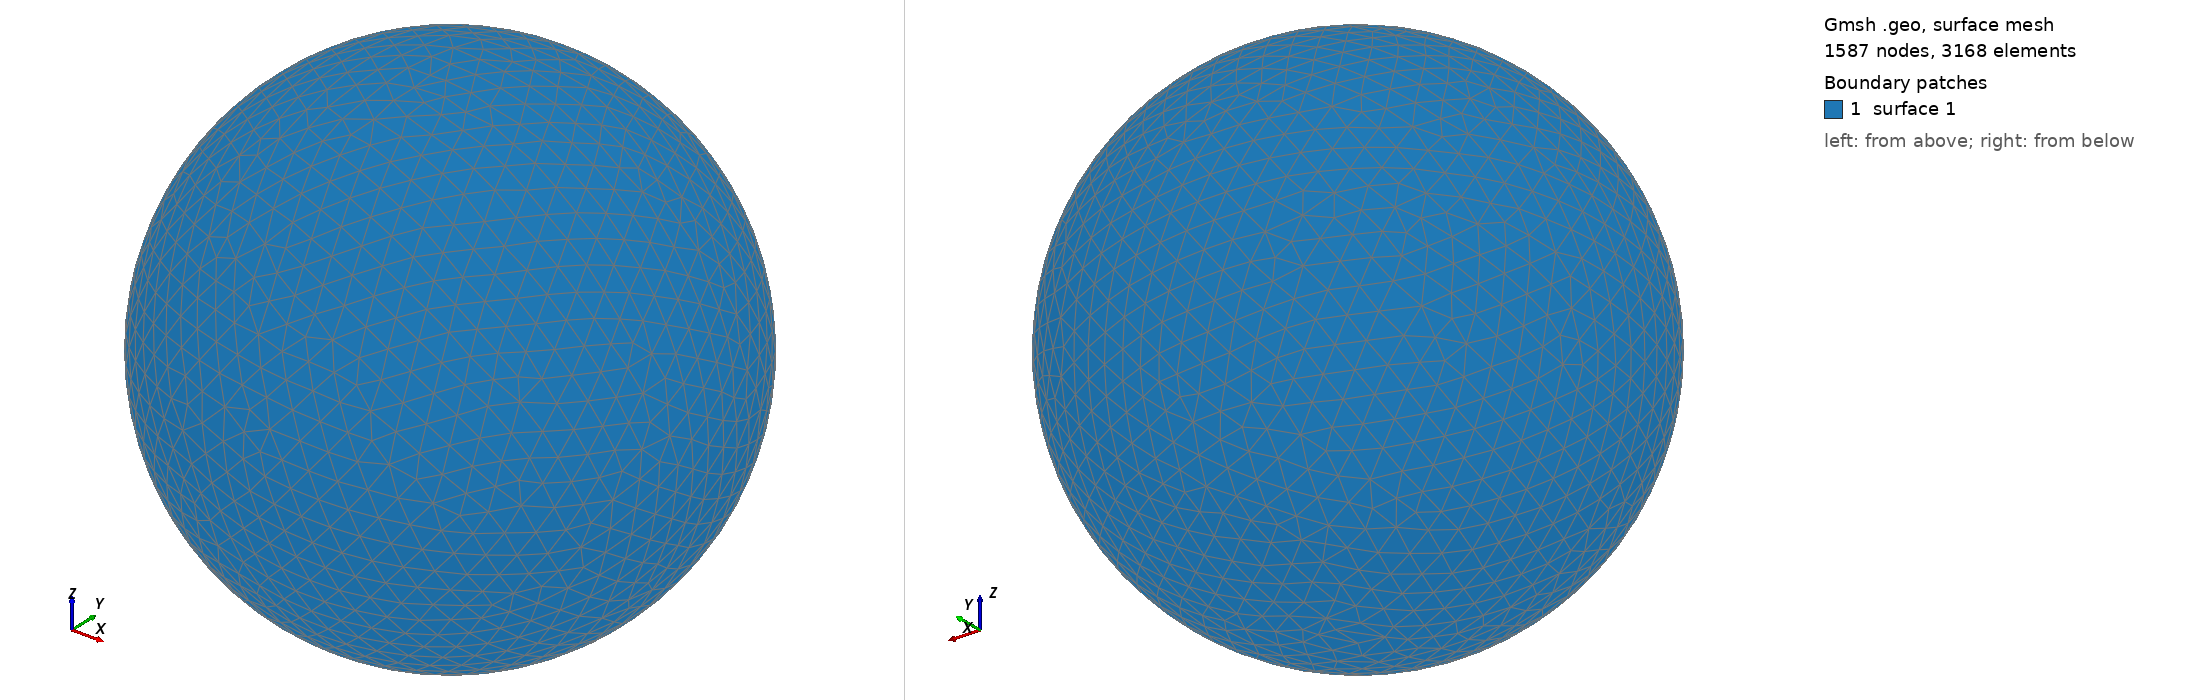

Gmsh geometry script, surface-meshed: 1587 nodes, 3168 surface elements. Boundary patches (legend numbers): 1 surface 1. Left view from above one corner, right view from below the opposite corner. The script declares no physical surfaces, so the legend lists its geometric surfaces. The drawing asked Gmsh for element sizes between 1% and 20% of the model's largest extent; the script's own settings can give other sizes.

=== shot2576.geo (drawn) ===
SetFactory("OpenCASCADE");
Point(1) = {0,0,0,0};
Sphere(1) = {0,0,0,0.61750000};
MeshSize{ PointsOf{ Surface{:}; } } = 0.061750000;
Mesh.ElementOrder=1;
Mesh.Format=39;
